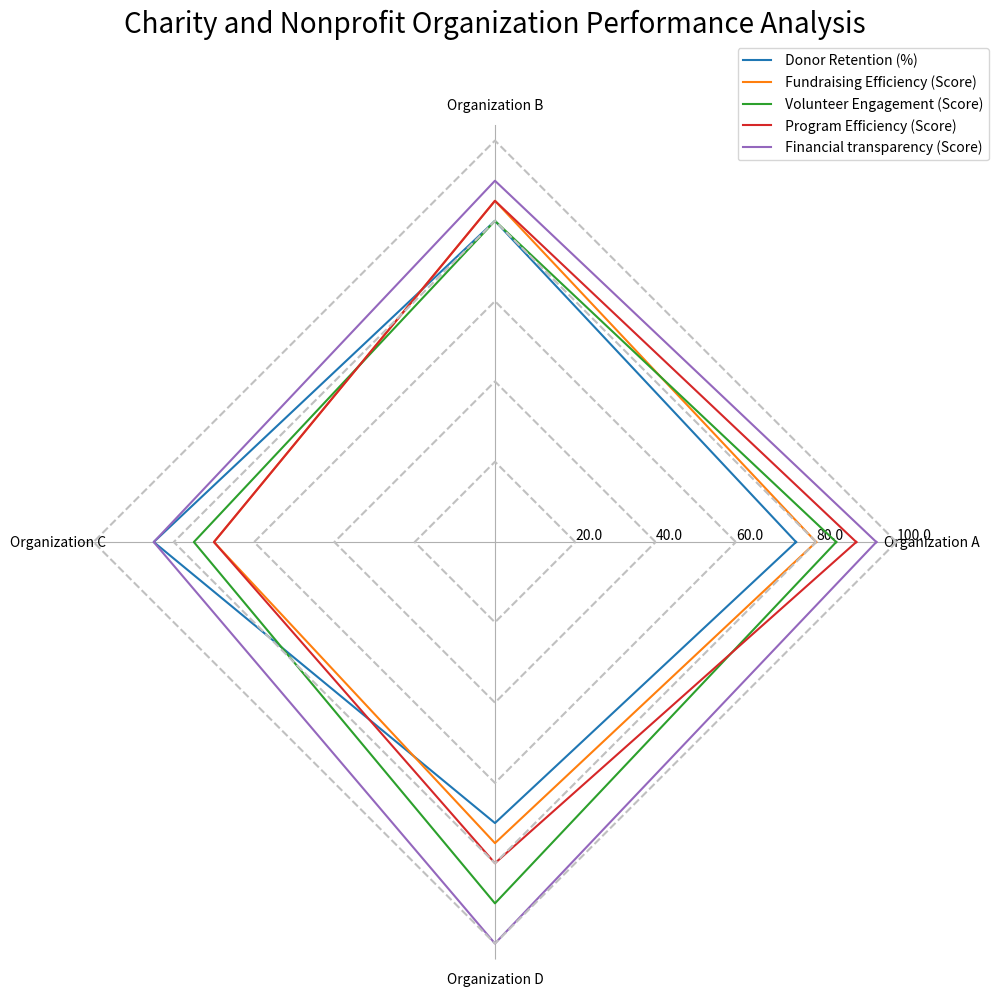

Generate this figure with matplotlib: (Note: this script raises an exception after producing the figure.)
import matplotlib.pyplot as plt
import numpy as np

data = "Aspect,Organization A,Organization B,Organization C,Organization D\n Donor Retention (%),75,80,85,70\n Fundraising Efficiency (Score),80,85,70,75\n Volunteer Engagement (Score),85,80,75,90\n Program Efficiency (Score),90,85,70,80\n Financial transparency (Score),95,90,85,100"
data = [i.split(',') for i in data.split('\n')]

# Assign the labels
data_labels = data[0][1:]
line_labels = [i[0] for i in data[1:]]
data = np.array([i[1:] for i in data[1:]], dtype=int)

# Set the figure size
fig = plt.figure(figsize=(10, 10))

# Add a subplot with polar projection
ax = fig.add_subplot(polar=True)


angles = np.linspace(0, 2 * np.pi, len(data_labels) + 1, endpoint=True)

# Iterate over the rows of the data
for i, row in enumerate(data):
    row = np.append(row, row[0])
    ax.plot(angles, row, label=line_labels[i])
    radii = np.full_like(angles, (i+1) * np.max(data) / len(data))
    ax.plot(angles, radii, color='silver', linestyle='dashed')

# Set the grid and axis labels
ax.set_thetagrids(angles[:-1] * 180/np.pi, data_labels, wrap=True)
max_value = np.amax(data)
step_size = max_value / len(data)
ax.set_rgrids([step_size * i for i in range(1, len(data) + 1)], labels=[f'{step_size * i}' for i in range(1, len(data) + 1)], angle=0)

# Set the chart title  
plt.title('Charity and Nonprofit Organization Performance Analysis', size=20, color='black', y=1.1)

# Remove circular grid lines and background
ax.yaxis.grid(False)
ax.spines['polar'].set_visible(False)

# Legend
handles, labels = ax.get_legend_handles_labels()
ax.legend(handles, line_labels, loc="upper right", bbox_to_anchor=(1.1, 1.1))

# Automatically adjust the subplot layout 
plt.tight_layout()

# Save figure 
plt.savefig('/cpfs01/user/yehancheng/workspace/datasets/SimChartV2/demo/radar_polygon/png/184_2023122292141.png')

# Clear the current figure
plt.clf()
